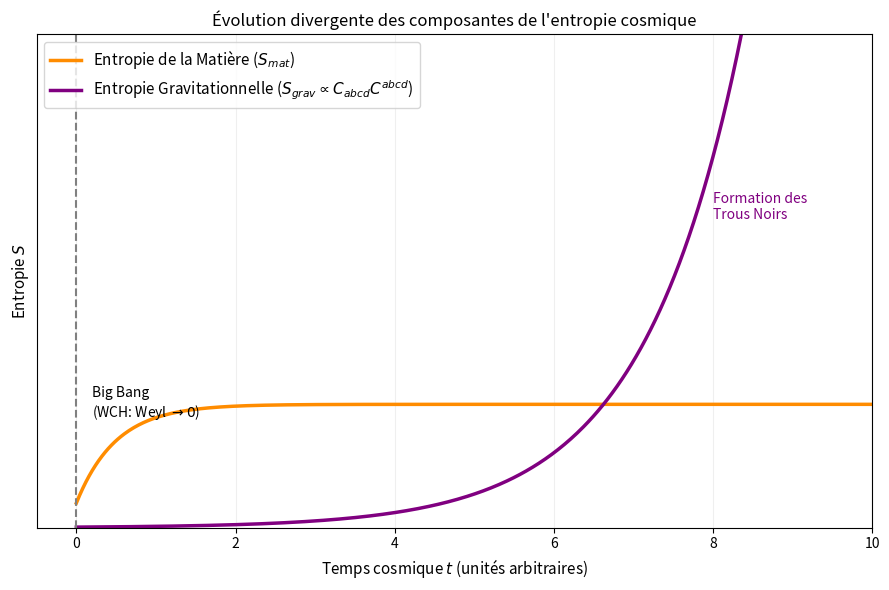

Here is the Python script that generated this plot:
import numpy as np
import matplotlib.pyplot as plt

# Du Big Bang au futur
t = np.linspace(0, 10, 500)

# Entropie de la matière qui monte vite à cause du plasma thermique puis stagne
S_matiere = 8 * (1 - np.exp(-2 * t)) + 2

# Entropie gravitationnelle (Weyl) qui est quasi nulle au début puis augmente de façon exponentielle à cause des trous noirs
S_gravitationnelle = 0.05 * np.exp(0.8 * t)

plt.figure(figsize=(9, 6))

plt.plot(t, S_matiere, color='darkorange', linewidth=2.5,
         label=r'Entropie de la Matière ($S_{mat}$)')
plt.plot(t, S_gravitationnelle, color='purple', linewidth=2.5,
         label=r'Entropie Gravitationnelle ($S_{grav} \propto C_{abcd}C^{abcd}$)')

plt.axvline(x=0, color='gray', linestyle='--')
plt.text(0.2, 10, 'Big Bang\n(WCH: Weyl $\\to 0$)', fontsize=10, verticalalignment='center')
plt.text(8, 25, 'Formation des\nTrous Noirs', fontsize=10, color='purple')

plt.title("Évolution divergente des composantes de l'entropie cosmique", fontsize=12)
plt.xlabel("Temps cosmique $t$ (unités arbitraires)", fontsize=11)
plt.ylabel("Entropie $S$", fontsize=11)
plt.xlim(-0.5, 10)
plt.ylim(0, 40)
plt.yticks([]) # On enlève les valeurs numériques de l'axe y car c'est conceptuel
plt.grid(True, alpha=0.2)
plt.legend(loc='upper left', fontsize=11)

plt.tight_layout()
plt.savefig('paradoxe_entropie.png', dpi=300)
plt.show()
